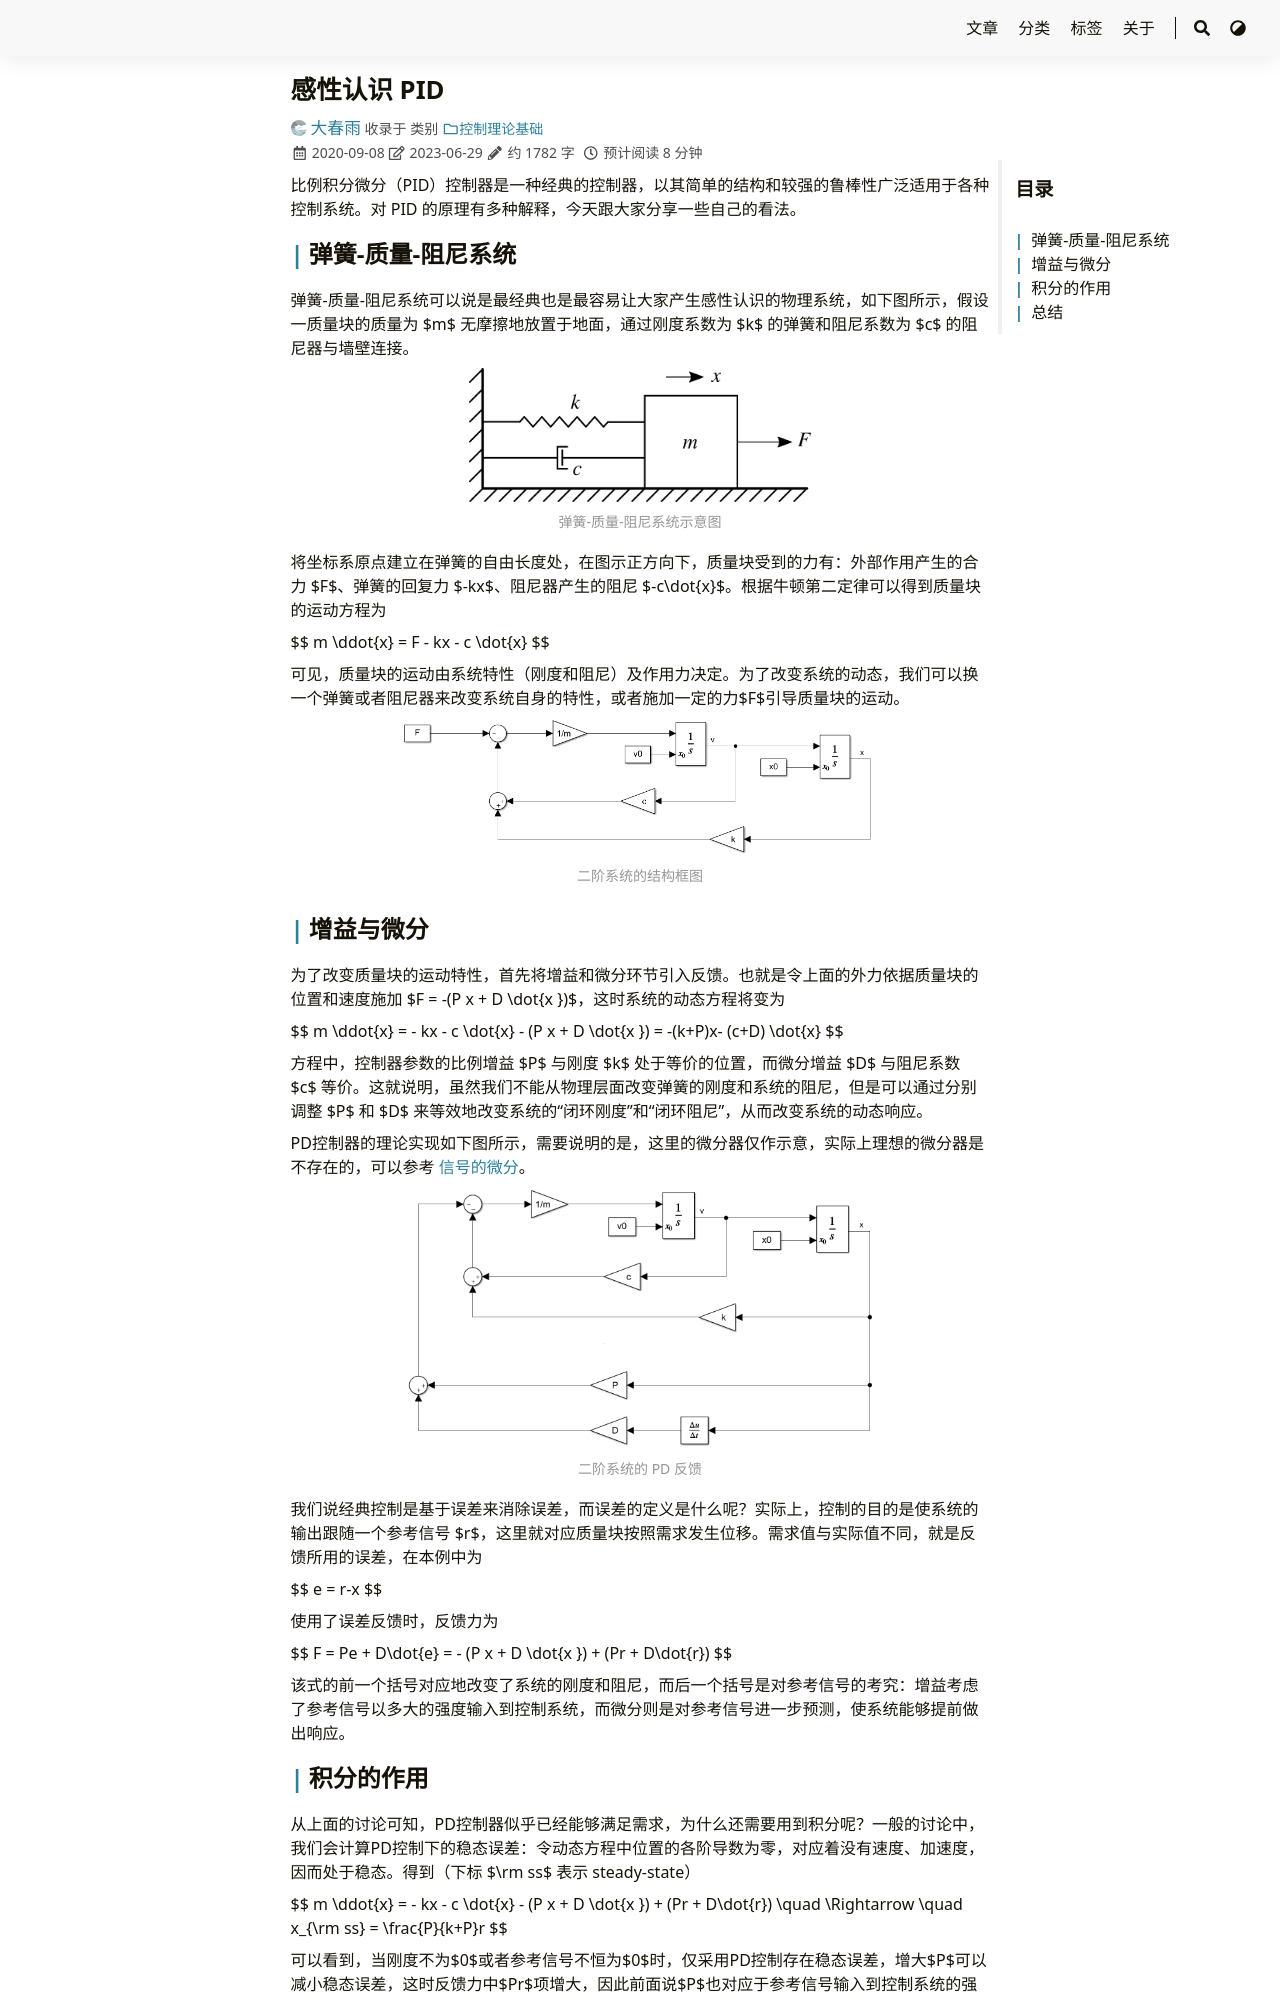

repository: iChunyu/iChunyu.github.io · page: intropid/index.html · generator: sphinx

---
title: "感性认识 PID"
date: 2020-09-08
tags: ["PID","控制器"]
categories: ["控制理论基础"]
draft: false
---

比例积分微分（PID）控制器是一种经典的控制器，以其简单的结构和较强的鲁棒性广泛适用于各种控制系统。对 PID 的原理有多种解释，今天跟大家分享一些自己的看法。


<!--more-->


## 弹簧-质量-阻尼系统

弹簧-质量-阻尼系统可以说是最经典也是最容易让大家产生感性认识的物理系统，如下图所示，假设一质量块的质量为 $m$ 无摩擦地放置于地面，通过刚度系数为 $k$ 的弹簧和阻尼系数为 $c$ 的阻尼器与墙壁连接。

<div align=center>
    <img src=mass2nd.png width=50% />
</div>

将坐标系原点建立在弹簧的自由长度处，在图示正方向下，质量块受到的力有：外部作用产生的合力 $F$、弹簧的回复力 $-kx$、阻尼器产生的阻尼 $-c\dot{x}$。根据牛顿第二定律可以得到质量块的运动方程为

{{< math >}}$$
m \ddot{x} = F - kx - c \dot{x}
$${{< /math >}}

可见，质量块的运动由系统特性（刚度和阻尼）及作用力决定。为了改变系统的动态，我们可以换一个弹簧或者阻尼器来改变系统自身的特性，或者施加一定的力$F$引导质量块的运动。

<div align=center>
    <img src=sysmdl.png width=70% />
</div>

## 增益与微分

为了改变质量块的运动特性，首先将增益和微分环节引入反馈。也就是令上面的外力依据质量块的位置和速度施加 $F = -(P x + D \dot{x })$，这时系统的动态方程将变为

{{< math >}}$$
m \ddot{x} = - kx - c \dot{x} - (P x + D \dot{x }) = -(k+P)x- (c+D) \dot{x}
$${{< /math >}}

方程中，控制器参数的比例增益 $P$ 与刚度 $k$ 处于等价的位置，而微分增益 $D$ 与阻尼系数 $c$ 等价。这就说明，虽然我们不能从物理层面改变弹簧的刚度和系统的阻尼，但是可以通过分别调整 $P$ 和 $D$ 来等效地改变系统的“闭环刚度”和“闭环阻尼”，从而改变系统的动态响应。

PD控制器的理论实现如下图所示，需要说明的是，这里的微分器仅作示意，实际上理想的微分器是不存在的，可以参考 [信号的微分]({{< ref "../diffSignal/index.md" >}})。

<div align=center>
    <img src=PD.png width=70% />
</div>


我们说经典控制是基于误差来消除误差，而误差的定义是什么呢？实际上，控制的目的是使系统的输出跟随一个参考信号 $r$，这里就对应质量块按照需求发生位移。需求值与实际值不同，就是反馈所用的误差，在本例中为

{{< math >}}$$
e = r-x
$${{< /math >}}

使用了误差反馈时，反馈力为

{{< math >}}$$
F = Pe + D\dot{e} = - (P x + D \dot{x }) + (Pr + D\dot{r})
$${{< /math >}}

该式的前一个括号对应地改变了系统的刚度和阻尼，而后一个括号是对参考信号的考究：增益考虑了参考信号以多大的强度输入到控制系统，而微分则是对参考信号进一步预测，使系统能够提前做出响应。
